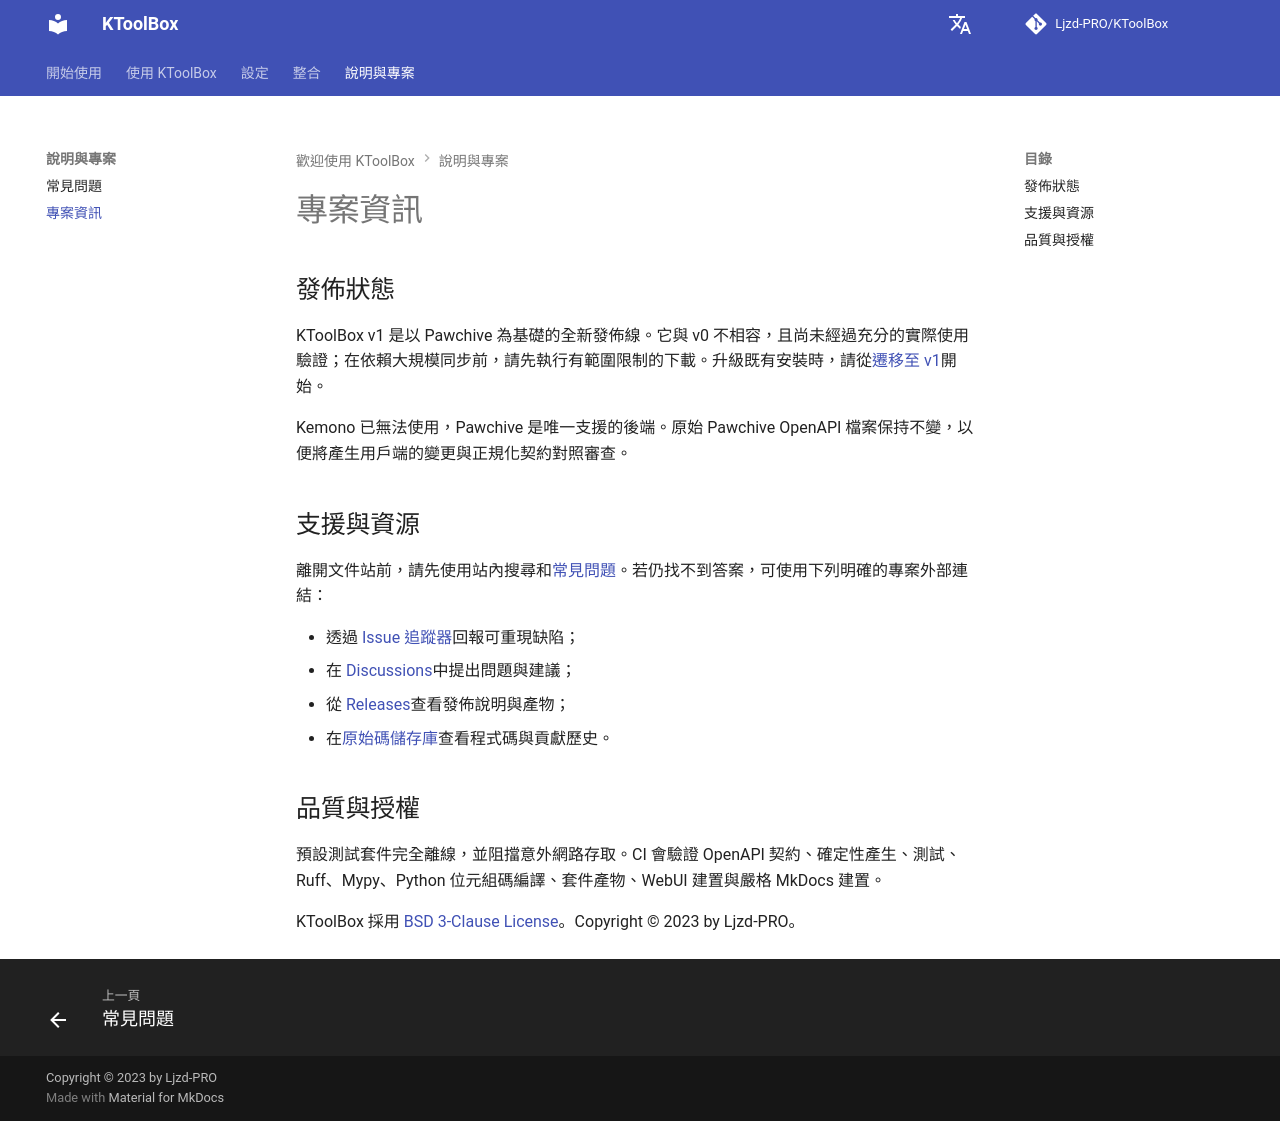

repository: Ljzd-PRO/KToolBox · page: master/zh-Hant/more/index.html · generator: mkdocs

# 專案資訊

## 發佈狀態

KToolBox v1 是以 Pawchive 為基礎的全新發佈線。它與 v0 不相容，且尚未經過充分的實際使用驗證；在依賴大規模同步前，請先執行有範圍限制的下載。升級既有安裝時，請從[遷移至 v1](migration-v1.md)開始。

Kemono 已無法使用，Pawchive 是唯一支援的後端。原始 Pawchive OpenAPI 檔案保持不變，以便將產生用戶端的變更與正規化契約對照審查。

## 支援與資源

離開文件站前，請先使用站內搜尋和[常見問題](faq.md)。若仍找不到答案，可使用下列明確的專案外部連結：

- 透過 [Issue 追蹤器](https://github.com/Ljzd-PRO/KToolBox/issues)回報可重現缺陷；
- 在 [Discussions](https://github.com/Ljzd-PRO/KToolBox/discussions)中提出問題與建議；
- 從 [Releases](https://github.com/Ljzd-PRO/KToolBox/releases)查看發佈說明與產物；
- 在[原始碼儲存庫](https://github.com/Ljzd-PRO/KToolBox)查看程式碼與貢獻歷史。

## 品質與授權

預設測試套件完全離線，並阻擋意外網路存取。CI 會驗證 OpenAPI 契約、確定性產生、測試、Ruff、Mypy、Python 位元組碼編譯、套件產物、WebUI 建置與嚴格 MkDocs 建置。

KToolBox 採用 [BSD 3-Clause License](https://opensource.org/license/bsd-3-clause)。Copyright © 2023 by Ljzd-PRO。
